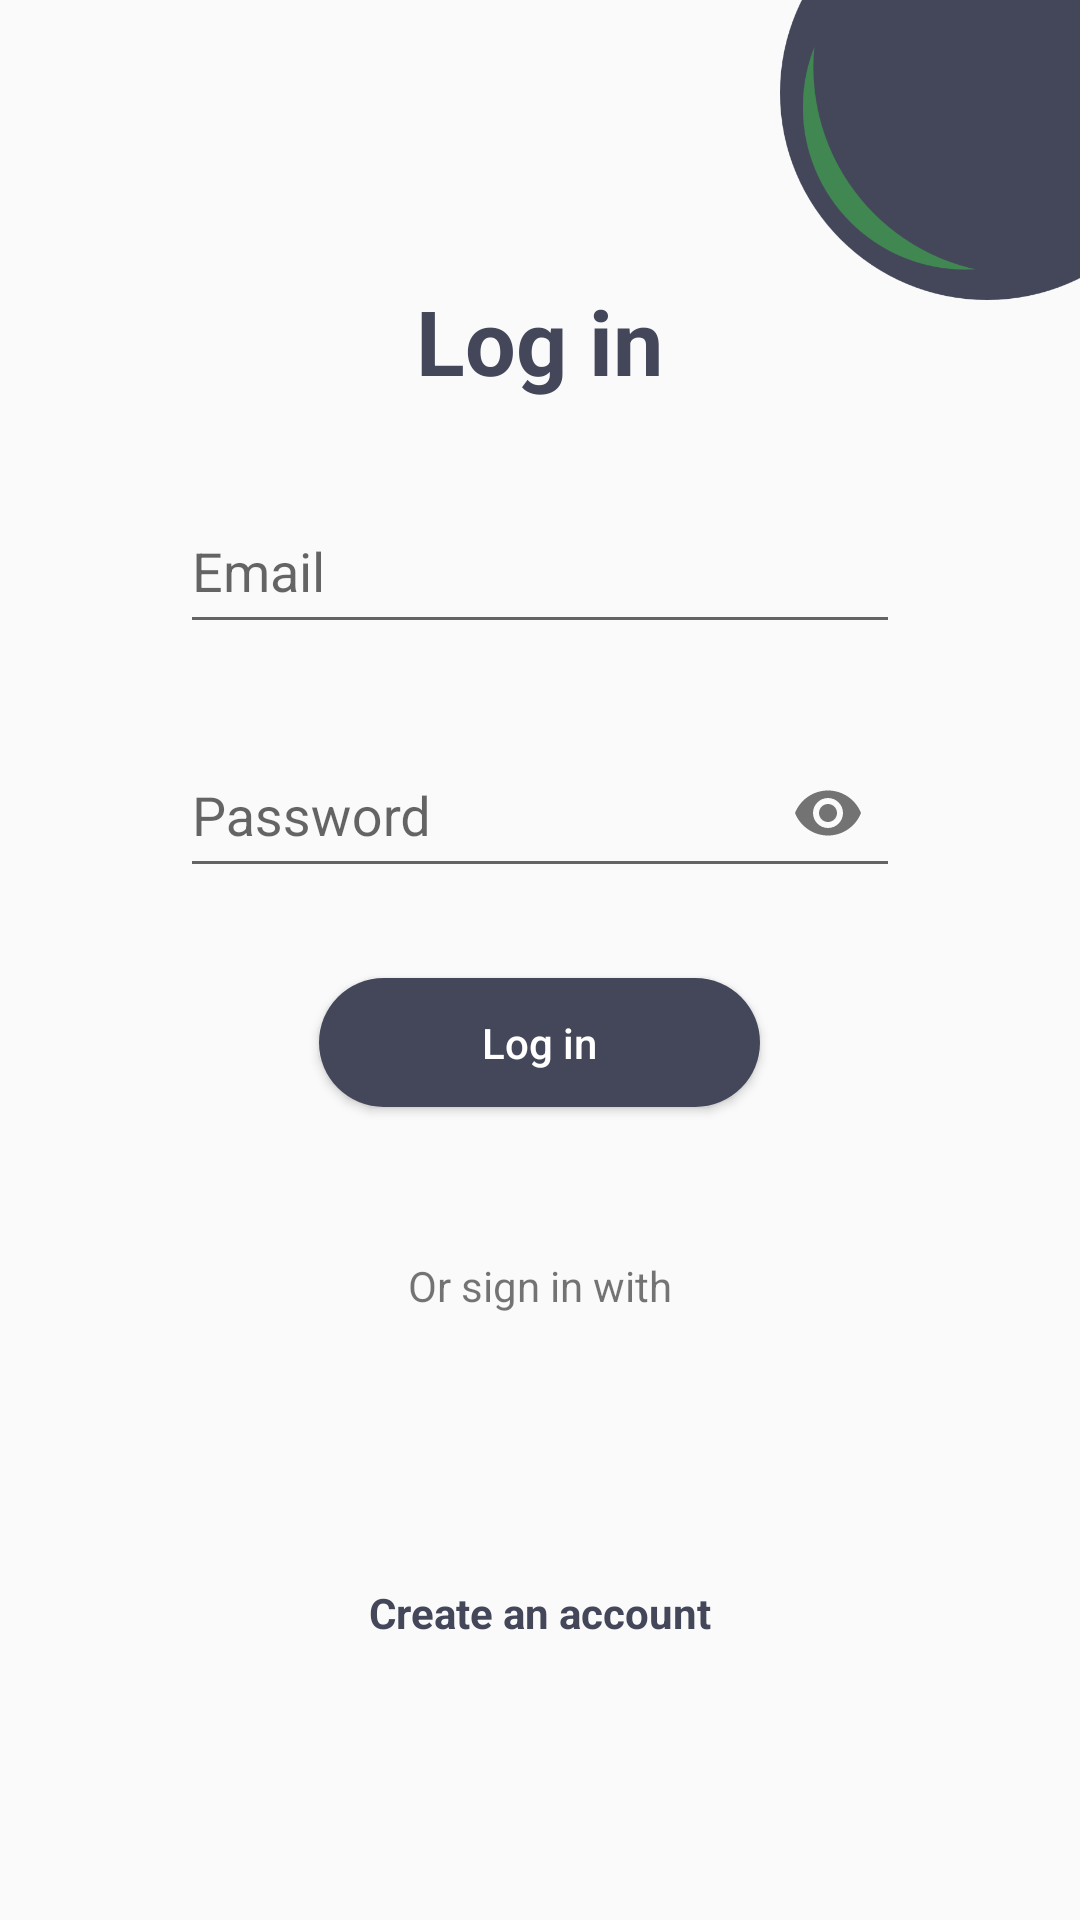

This screen was rendered from an Android layout file. Write that file and the resources it references.
<!-- AndroidManifest.xml: application theme AppTheme -->
<!-- res/layout/activity_sign_in.xml -->
<?xml version="1.0" encoding="utf-8"?>
<androidx.constraintlayout.widget.ConstraintLayout xmlns:android="http://schemas.android.com/apk/res/android"
    xmlns:app="http://schemas.android.com/apk/res-auto"
    xmlns:tools="http://schemas.android.com/tools"
    android:layout_width="match_parent"
    android:layout_height="match_parent"
    tools:ignore="ScrollViewCount">

    

    <ImageView
        android:layout_width="100dp"
        android:layout_height="100dp"
        android:contentDescription="@string/desc_background"
        android:src="@drawable/icon"
        app:layout_constraintEnd_toEndOf="parent"
        app:layout_constraintTop_toTopOf="parent" />

    <LinearLayout
        android:id="@+id/linearLayout"
        android:layout_width="match_parent"
        android:layout_height="wrap_content"
        android:layout_marginStart="30dp"
        android:layout_marginEnd="30dp"
        android:orientation="vertical"
        app:layout_constraintBottom_toBottomOf="parent"
        app:layout_constraintEnd_toEndOf="parent"
        app:layout_constraintStart_toStartOf="parent"
        app:layout_constraintTop_toTopOf="parent"
        tools:ignore="MissingConstraints">

        
        <TextView
            android:id="@+id/headtitle"
            android:layout_width="wrap_content"
            android:layout_height="wrap_content"
            android:layout_gravity="center_horizontal"
            android:text="@string/sign_in"
            android:textAlignment="center"
            android:textColor="@color/selection"
            android:textSize="30dp"
            android:textStyle="bold" />

        
        <com.google.android.material.textfield.TextInputLayout
            android:id="@+id/email_input"
            android:layout_width="match_parent"
            android:layout_height="wrap_content"
            android:layout_marginTop="20dp"
            app:errorEnabled="true">

            <com.google.android.material.textfield.TextInputEditText
                android:layout_width="match_parent"
                android:layout_height="50dp"
                android:layout_gravity="center"
                android:layout_marginLeft="30dp"
                android:layout_marginRight="30dp"
                android:hint="@string/email"
                android:inputType="textEmailAddress" />
        </com.google.android.material.textfield.TextInputLayout>

        
        <com.google.android.material.textfield.TextInputLayout
            android:id="@+id/password_input"
            android:layout_width="match_parent"
            android:layout_height="wrap_content"
            app:passwordToggleEnabled="true">

            <com.google.android.material.textfield.TextInputEditText
                android:layout_width="match_parent"
                android:layout_height="50dp"
                android:layout_gravity="center"
                android:layout_marginLeft="30dp"
                android:layout_marginRight="30dp"
                android:hint="@string/password"
                android:inputType="textPassword" />
        </com.google.android.material.textfield.TextInputLayout>


        
        <Button
            android:id="@+id/login_btn"
            android:layout_width="147dp"
            android:layout_height="43dp"
            android:layout_gravity="center"
            android:layout_marginTop="30dp"
            android:background="@drawable/btn_rounded_ripple"
            android:onClick="signInButtonOnClick"
            android:text="@string/sign_in"
            android:textAllCaps="false"
            android:textColor="@android:color/white" />

        
        <TextView
            android:id="@+id/sign_in_option"
            android:layout_width="wrap_content"
            android:layout_height="wrap_content"
            android:layout_gravity="center"
            android:layout_marginTop="50dp"
            android:text="@string/sigin_option" />

        

        <LinearLayout
            android:layout_width="match_parent"
            android:layout_height="wrap_content"
            android:layout_gravity="center"
            android:layout_marginTop="30dp"
            android:gravity="center">

            <ImageView
                android:id="@+id/google_icon"
                android:layout_width="30dp"
                android:layout_height="30dp"
                android:contentDescription="@string/google_plus_description"
                android:src="@drawable/ic_google_icon" />

            <ImageView
                android:id="@+id/facebook_icon"
                android:layout_width="30dp"
                android:layout_height="30dp"
                android:layout_marginStart="5dp"
                android:src="@drawable/ic_facebook_icon" />

        </LinearLayout>

        <TextView
            android:id="@+id/to_sign_up"
            android:layout_width="wrap_content"
            android:layout_height="wrap_content"
            android:layout_gravity="center"
            android:layout_marginTop="30dp"
            android:text="@string/create_an_account"
            android:textColor="@color/selection"
            android:textStyle="bold" />

    </LinearLayout>

</androidx.constraintlayout.widget.ConstraintLayout>
<!-- resources referenced by this layout -->
<resources>
  <color name="selection">#44475a</color>
  <!-- drawable btn_rounded_ripple (drawable) -->
  <ripple xmlns:android="http://schemas.android.com/apk/res/android"
      android:color="@color/green">
      <item android:id="@android:id/mask">
          <shape android:shape="rectangle">
              <solid android:color="@color/green" />
              <corners android:radius="100dp" />
          </shape>
      </item>
  
      <item android:id="@android:id/background">
          <shape android:shape="rectangle">
              <gradient
                  android:angle="90"
                  android:endColor="@color/selection"
                  android:startColor="@color/selection"
                  android:type="linear" />
              <corners android:radius="100dp" />
          </shape>
      </item>
  </ripple>
  <!-- drawable icon: png bitmap (drawable, 12573 bytes) -->
  <string name="create_an_account">Create an account</string>
  <string name="desc_background">background</string>
  <string name="email">Email</string>
  <string name="google_plus_description">Google Plus</string>
  <string name="password">Password</string>
  <string name="sigin_option">Or sign in with</string>
  <string name="sign_in">Log in</string>
  <style name="AppTheme" parent="Theme.AppCompat.Light.DarkActionBar">
          
          <item name="colorPrimary">@color/selection</item>
          <item name="colorPrimaryDark">@color/selection</item>
          <item name="colorAccent">@color/colorAccent</item>
      </style>
  <color name="green">#36974F</color>
  <color name="colorAccent">#36974F</color>
</resources>
